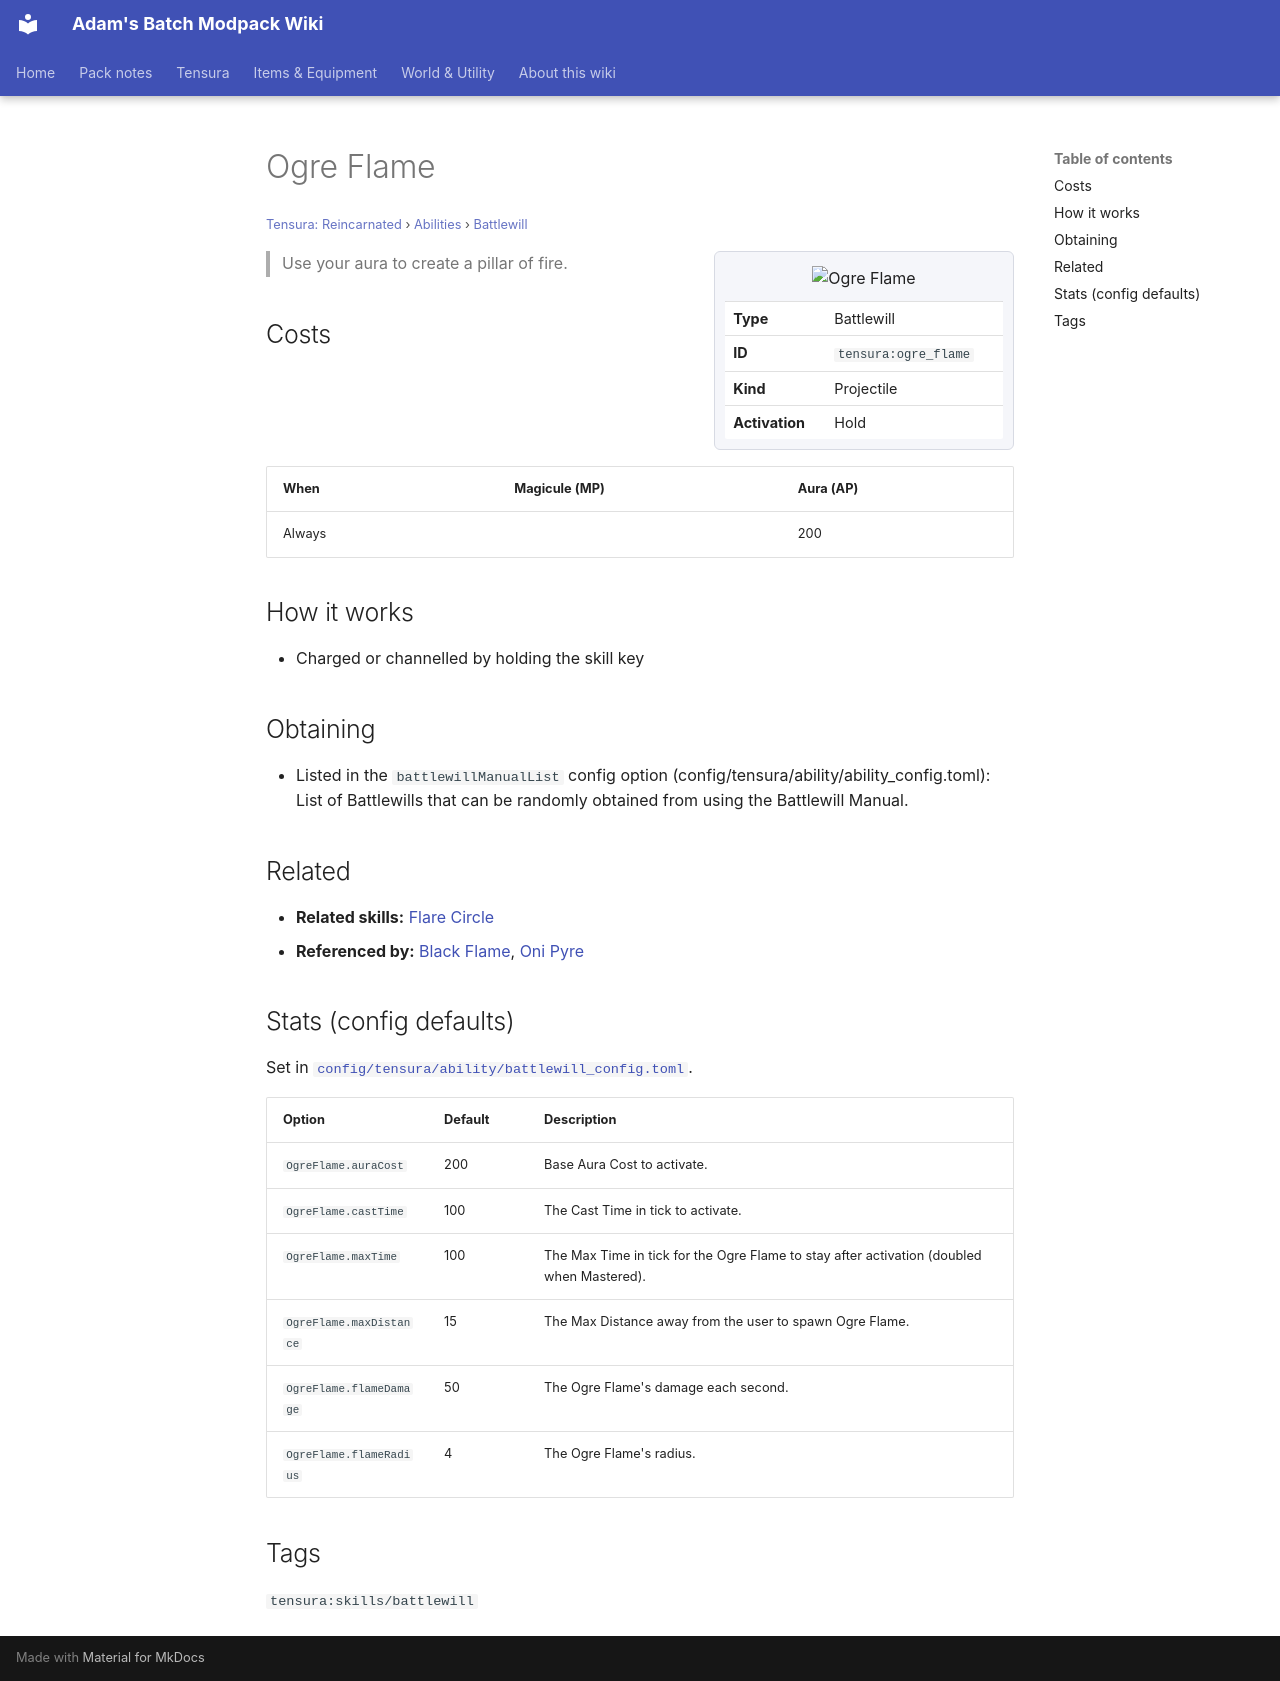

repository: Proteus-Nell/Adams-Batch-MC-Modpack-Wiki · page: tensura-reincarnated/abilities/battlewill/ogre-flame/index.html · generator: mkdocs

# Ogre Flame

<small>[Tensura: Reincarnated](../../index.md) &rsaquo; [Abilities](../index.md) &rsaquo; [Battlewill](index.md)</small>

<div class="infobox" markdown>

![Ogre Flame](../../../assets/icons/tensura/skill/ogre_flame.png)

| | |
|---|---|
| **Type** | Battlewill |
| **ID** | `tensura:ogre_flame` |
| **Kind** | Projectile |
| **Activation** | Hold |

</div>

> Use your aura to create a pillar of fire.

## Costs

| When | Magicule (MP) | Aura (AP) |
|---|---|---|
| Always |  | 200 |

## How it works

- Charged or channelled by holding the skill key

## Obtaining

- Listed in the `battlewillManualList` config option (config/tensura/ability/ability_config.toml): List of Battlewills that can be randomly obtained from using the Battlewill Manual.

## Related

- **Related skills:** [Flare Circle](../spiritual-magic/flare-circle.md)
- **Referenced by:** [Black Flame](../extra-skills/black-flame.md), [Oni Pyre](../../../tr-nightmares/abilities/battlewill/oni-pyre.md)

## Stats (config defaults)

Set in [`config/tensura/ability/battlewill_config.toml`](../../configs/config-tensura-ability-battlewill-config.md).

| Option | Default | Description |
|---|---|---|
| `OgreFlame.auraCost` | 200 | Base Aura Cost to activate. |
| `OgreFlame.castTime` | 100 | The Cast Time in tick to activate. |
| `OgreFlame.maxTime` | 100 | The Max Time in tick for the Ogre Flame to stay after activation (doubled when Mastered). |
| `OgreFlame.maxDistance` | 15 | The Max Distance away from the user to spawn Ogre Flame. |
| `OgreFlame.flameDamage` | 50 | The Ogre Flame's damage each second. |
| `OgreFlame.flameRadius` | 4 | The Ogre Flame's radius. |

## Tags

`tensura:skills/battlewill`
